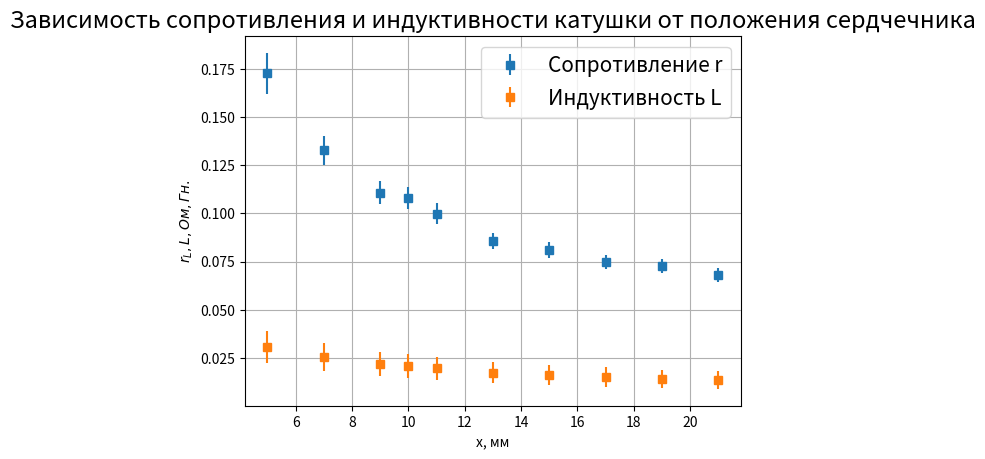

Write the Python code that produced this figure.
import numpy as np
import matplotlib.pyplot as plt

def get_values_list(list, kappa):
    for i in range(len(list)):
        list[i] = list[i]*kappa
    return list

x_list = [5, 7, 9, 10, 11, 13, 15, 17, 19, 21]
sigma_x = 0.2
I_list = [33, 36, 38, 38, 39, 41, 41, 42, 42, 42]
sigma_I = 1
U_R_list = [73, 79, 84, 84, 86, 89, 90, 92, 92, 93]
sigma_U_R = 1
U_L_list = [80, 72, 65, 62, 60, 56, 52, 50, 47, 45]
sigma_U_L = 1
U_R_L_list = [117, 115, 113, 111, 112, 112, 111, 110, 110, 109]
sigma_U_R_L = 1
P_L_list = [47, 43, 40, 39, 38, 36, 34, 33, 32, 30]
sigma_P_L = 0.5
kappa_R = 1
kappa_L = 1
kappa_I = 0.25
kappa_R_L = 1
kappa_P_L = 0.25

sigma_I = kappa_I*sigma_I
sigma_U_R *= kappa_R
sigma_U_L *= kappa_L
sigma_P_L *= kappa_P_L
sigma_U_R_L *= kappa_R_L

I_list = get_values_list(I_list, kappa_I)
U_R_list = get_values_list(U_R_list, kappa_R)
U_R_L_list = get_values_list(U_R_L_list, kappa_R_L)
P_L_list = get_values_list(P_L_list, kappa_P_L)

r_L_list = [P_L_list[i] / I_list[i]**2 for i in range(len(I_list))]
sigma_r_l_list = [r_L_list[i]*np.sqrt((sigma_P_L/P_L_list[i])**2 + (2*sigma_I/I_list[i])**2)
                  for i in range(len(r_L_list))]
L_list = [np.sqrt((U_L_list[i]/I_list[i])**2 - r_L_list[i]**2)/50/(2*np.pi) for i in range(len(r_L_list))]
sigma_U_L_div_I_list = [U_L_list[i]/I_list[i]*np.sqrt((sigma_U_L/U_L_list[i])**2 + (sigma_I/I_list[i])**2)
                        for i in range(len(r_L_list))]
sigma_L_list = [np.sqrt((U_L_list[i]*sigma_U_L_div_I_list[i])**2/((U_L_list[i]/I_list[i])**2 - r_L_list[i]**2)
                + (r_L_list[i]*sigma_r_l_list[i])**2 / ((U_L_list[i]/I_list[i])**2 - r_L_list[i]**2))/(50*2*np.pi)
                for i in range(len(r_L_list))]


with open('data 4.8.txt', 'w') as res_file:
    for i in range(len(x_list)):
        print(x_list[i], ' ', I_list[i], ' ', U_R_list[i], ' ', U_L_list[i], ' ', U_R_L_list[i],
              ' ', P_L_list[i], ' ', round(r_L_list[i], 2), ' ', round(sigma_r_l_list[i], 2), ' ',
              round(1000*L_list[i], 1), ' ', round(1000*sigma_L_list[i], 1), file=res_file)

plt.errorbar(x_list, r_L_list, fmt='s', yerr=sigma_r_l_list, label=r'Сопротивление r')
plt.errorbar(x_list, L_list, fmt='s', yerr=sigma_L_list, label=r'Индуктивность L')
plt.grid()
plt.legend(fontsize='15')
plt.xlabel('x, мм')
plt.ylabel( r'$r_L, L, Ом, Гн.$')
plt.title('Зависимость сопротивления и '
          'индуктивности катушки от положения сердчечника', fontsize='17')
plt.show()
